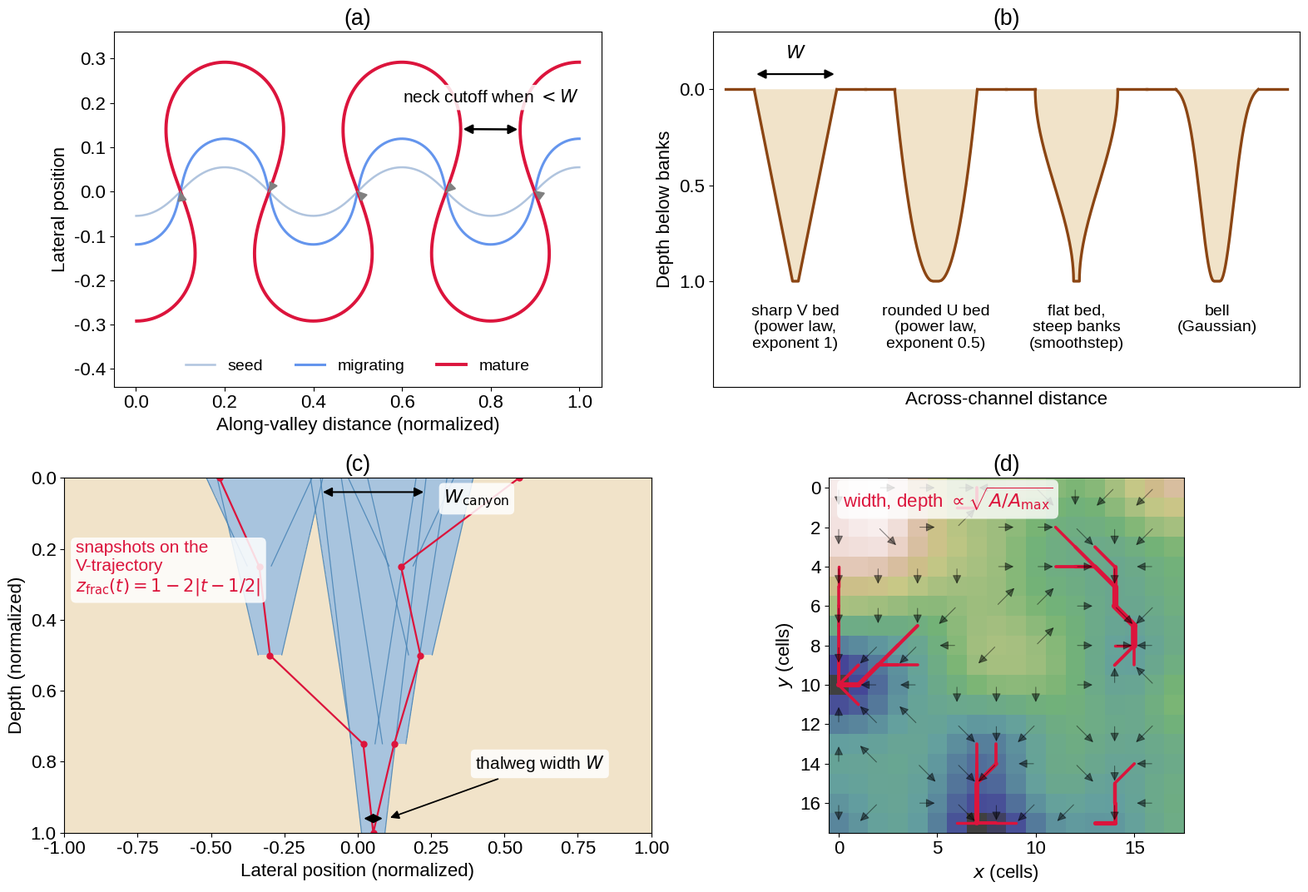

The script that saved this image: (Note: this script raises an exception after producing the figure.)
#
# Schematics of the geomorphological generators (2 x 2):
# (a) meander migration: sine-generated centerlines of increasing
#     maturity, curvature-driven migration, and neck cutoff;
# (b) channel cross-section profiles: the four W_shape options
#     (sharp V, rounded U, flat floor, Gaussian bell);
# (c) meandering canyon: centerline snapshots stacked at depth levels
#     along a V-shaped incision trajectory, aperture widening from the
#     thalweg width W to the canyon-mouth width W_canyon;
# (d) drainage: D8 steepest-descent flow on synthetic terrain, channel
#     network selected by flow accumulation, Hack-scaling widths.
#
import numpy as np
import matplotlib.pyplot as plt
import matplotlib as mpl
from scipy.ndimage import gaussian_filter

# Arial for both text and math, with TrueType embedding for the PDF
mpl.rcParams.update({'font.size': 16,
                     'font.family': 'sans-serif',
                     'font.sans-serif': ['Arial', 'Liberation Sans',
                                         'DejaVu Sans'],
                     'mathtext.fontset': 'custom',
                     'mathtext.rm': 'Arial',
                     'mathtext.it': 'Arial:italic',
                     'mathtext.bf': 'Arial:bold',
                     'mathtext.cal': 'Arial',
                     'mathtext.default': 'it',
                     'pdf.fonttype': 42,
                     'ps.fonttype': 42})

fig, axes = plt.subplots(2, 2, figsize=(16, 11))

# ------------------------------------------------- (a) meander migration
ax = axes[0, 0]
ns = 2000
s = np.linspace(0, 1, ns)
nwav = 2.5

def sine_generated(omega_deg):
    th = np.deg2rad(omega_deg)*np.sin(2*np.pi*nwav*s)
    x = np.cumsum(np.cos(th))/ns
    y = np.cumsum(np.sin(th))/ns
    # uniform scaling (shape-preserving) so every stage spans [0, 1] in x
    f = 1.0/x[-1]
    return f*x, f*(y - y.mean())

stages = [(45, 'lightsteelblue', 1.8, 'seed'),
          (78, 'cornflowerblue', 2.2, 'migrating'),
          (110, 'crimson', 2.8, 'mature')]
curves = []
for w, c, lw, lab in stages:
    x, y = sine_generated(w)
    curves.append((x, y))
    ax.plot(x, y, color=c, lw=lw, label=lab)

# migration arrows from mid stage toward mature stage at bend apexes
x1, y1 = curves[1]
x2, y2 = curves[2]
for frac in [0.1, 0.3, 0.5, 0.7, 0.9]:
    i = int(frac*ns)
    ax.annotate('', xy=(x2[i], y2[i]), xytext=(x1[i], y1[i]),
                arrowprops=dict(arrowstyle='-|>', color='gray', lw=1.5))

# neck cutoff annotation on the mature stage: closest inter-limb points
xm, ym = curves[2]
pts = np.column_stack([xm, ym])
best = (1e9, 0, 0)
for i in range(0, ns - 400, 10):
    j0 = i + 350
    d = np.hypot(pts[j0:, 0] - pts[i, 0], pts[j0:, 1] - pts[i, 1])
    k = np.argmin(d)
    if d[k] < best[0]:
        best = (d[k], i, j0 + k)
_, i, j = best
ax.annotate('', xy=(xm[j], ym[j]), xytext=(xm[i], ym[i]),
            arrowprops=dict(arrowstyle='<|-|>', color='black', lw=1.8))
ax.text(0.5*(xm[i] + xm[j]), max(ym[i], ym[j]) + 0.06,
        'neck cutoff when $< W$', fontsize=15, ha='center',
        bbox=dict(facecolor='white', alpha=0.85, edgecolor='none',
                  boxstyle='round,pad=0.25'))

# horizontal legend placed in a clear band below the centerlines
ax.legend(loc='lower center', ncol=3, fontsize=14, frameon=False,
          handlelength=1.8, columnspacing=2.0, borderaxespad=0.4)
ax.set_xlabel('Along-valley distance (normalized)')
ax.set_ylabel('Lateral position')
ax.set_title('(a)')
ax.set_aspect('equal')
ax.set_ylim(-0.44, 0.36)

# ----------------------------------- (b) channel cross-section profiles
ax = axes[0, 1]
t = np.linspace(0, 1, 300)                          # 0 = floor, 1 = banks
Wb = 0.07                                           # floor width fraction

def prof_power(e):
    return t**e

def prof_smoothstep():
    return 3*t**2 - 2*t**3

def prof_bell(sig=0.5):
    e0 = np.exp(-1.0/sig**2)
    return sig*np.sqrt(-np.log((1 - t)*(1 - e0) + e0))

profiles = [(prof_power(1.0), 'sharp V bed\n(power law,\nexponent 1)'),
            (prof_power(0.5), 'rounded U bed\n(power law,\nexponent 0.5)'),
            (prof_smoothstep(), 'flat bed,\nsteep banks\n(smoothstep)'),
            (prof_bell()/prof_bell()[-1], 'bell\n(Gaussian)')]

for k, (f, lab) in enumerate(profiles):
    xc = 1.7*k
    half = 0.5*(Wb + (1 - Wb)*f)
    xs = np.concatenate([xc - half[::-1], xc + half])
    ys = np.concatenate([(1 - t)[::-1], 1 - t])
    ax.plot(xs, ys, color='saddlebrown', lw=2.4)
    ax.fill_between(xs, ys, 0.0, color='#f1e3c9', zorder=0)
    ax.plot([xc - 0.85, xc - half[-1]], [0, 0], color='saddlebrown', lw=2.4)
    ax.plot([xc + half[-1], xc + 0.85], [0, 0], color='saddlebrown', lw=2.4)
    ax.text(xc, 1.12, lab, fontsize=14, ha='center', va='top')

ax.annotate('', xy=(0.5, -0.08), xytext=(-0.5, -0.08),
            arrowprops=dict(arrowstyle='<|-|>', color='black', lw=1.6))
ax.text(0, -0.14, '$W$', fontsize=16, ha='center', va='bottom')
ax.set_ylim(1.55, -0.3)
ax.set_xlim(-1.0, 1.7*3 + 1.0)
ax.set_xticks([])
ax.set_xlabel('Across-channel distance')
ax.set_ylabel('Depth below banks')
ax.set_title('(b)')
ax.set_yticks([0, 0.5, 1.0])

# ------------------------------------- (c) canyon: stacked snapshots on V
ax = axes[1, 0]
rng = np.random.default_rng(3)
K = 9
tt = np.linspace(0, 1, K)
zfrac = 1 - 2*np.abs(tt - 0.5)                     # V-trajectory
walk = np.cumsum(rng.normal(0, 0.3, K))
walk -= walk.mean()
walk *= 0.55/max(1e-9, np.max(np.abs(walk)))
W, Wc = 0.08, 0.36

ny, nz = 700, 400
yy = np.linspace(-1, 1, ny)
zz = np.linspace(0, 1, nz)                          # depth, 0 = surface
eroded = np.zeros((nz, ny), dtype=bool)
outlines = []
for tk, zf, c0 in zip(tt, zfrac, walk):
    zi = zf                                         # incision depth of snapshot
    if zi < 0.06:
        continue
    # aperture widens from W at the incision depth to Wc at the surface
    half = 0.5*(W + (Wc - W)*(1 - zz/zi).clip(0, 1))
    m = (np.abs(yy[None, :] - c0) <= half[:, None]) & (zz[:, None] <= zi)
    eroded |= m
    outlines.append((c0, zi, half))

ax.imshow(np.where(eroded, 1.0, 0.0), extent=(-1, 1, 1, 0), aspect='auto',
          cmap=mpl.colors.ListedColormap(['#f1e3c9', '#a8c4de']),
          interpolation='nearest')
for c0, zi, half in outlines:
    zs = zz[zz <= zi]
    hs = half[:len(zs)]
    ax.plot(c0 - hs, zs, color='steelblue', lw=0.9, alpha=0.85)
    ax.plot(c0 + hs, zs, color='steelblue', lw=0.9, alpha=0.85)

imax = np.argmax(zfrac)
c_deep = walk[imax]
ax.annotate('', xy=(c_deep + 0.5*W, 0.96), xytext=(c_deep - 0.5*W, 0.96),
            arrowprops=dict(arrowstyle='<|-|>', color='black', lw=1.5))
ax.annotate('thalweg width $W$', xy=(c_deep + 0.5*W + 0.01, 0.96),
            xytext=(0.40, 0.82), fontsize=15,
            bbox=dict(facecolor='white', alpha=0.85, edgecolor='none',
                      boxstyle='round,pad=0.25'),
            arrowprops=dict(arrowstyle='-|>', color='black', lw=1.3))
ax.annotate('', xy=(c_deep + 0.5*Wc, 0.04), xytext=(c_deep - 0.5*Wc, 0.04),
            arrowprops=dict(arrowstyle='<|-|>', color='black', lw=1.5))
ax.text(c_deep + 0.5*Wc + 0.06, 0.07, '$W_{\\mathrm{canyon}}$', fontsize=16,
        bbox=dict(facecolor='white', alpha=0.85, edgecolor='none',
                  boxstyle='round,pad=0.25'))
ax.plot(walk, zfrac, 'o-', color='crimson', ms=5, lw=1.6)
ax.text(-0.96, 0.32, 'snapshots on the\nV-trajectory\n$z_{\\mathrm{frac}}(t) = 1 - 2|t - 1/2|$',
        fontsize=15, color='crimson',
        bbox=dict(facecolor='white', alpha=0.85, edgecolor='none',
                  boxstyle='round,pad=0.3'))
ax.set_xlabel('Lateral position (normalized)')
ax.set_ylabel('Depth (normalized)')
ax.set_title('(c)')
ax.set_xlim(-1, 1)
ax.set_ylim(1, 0)

# --------------------------------------------------- (d) drainage pipeline
ax = axes[1, 1]
n = 18
rng = np.random.default_rng(12)
dem = gaussian_filter(rng.normal(size=(n, n)), 1.8)
dem = (dem - dem.min())/(dem.max() - dem.min())
dem += 0.8*np.linspace(1, 0, n)[:, None]            # regional tilt (drain downward)

DX8 = [1, 1, 0, -1, -1, -1, 0, 1]
DY8 = [0, 1, 1, 1, 0, -1, -1, -1]
flow = -np.ones((n, n, 2), dtype=int)
for i in range(n):
    for j in range(n):
        best, bi, bj = 0.0, -1, -1
        for dx, dy in zip(DX8, DY8):
            i2, j2 = i + dy, j + dx
            if 0 <= i2 < n and 0 <= j2 < n:
                drop = (dem[i, j] - dem[i2, j2])/np.hypot(dx, dy)
                if drop > best:
                    best, bi, bj = drop, i2, j2
        flow[i, j] = (bi, bj)

acc = np.ones((n, n))
order = np.argsort(dem, axis=None)[::-1]
for k in order:
    i, j = divmod(k, n)
    bi, bj = flow[i, j]
    if bi >= 0:
        acc[bi, bj] += acc[i, j]

ax.imshow(dem, cmap='gist_earth', origin='upper', alpha=0.75,
          extent=(-0.5, n - 0.5, n - 0.5, -0.5))
for i in range(0, n, 2):
    for j in range(0, n, 2):
        bi, bj = flow[i, j]
        if bi >= 0:
            ax.annotate('', xy=(bj, bi), xytext=(j, i),
                        arrowprops=dict(arrowstyle='-|>', color='k',
                                        lw=0.8, alpha=0.45))
thresh = np.quantile(acc, 0.86)
amax = acc.max()
for i in range(n):
    for j in range(n):
        if acc[i, j] >= thresh:
            bi, bj = flow[i, j]
            if bi >= 0:
                ax.plot([j, bj], [i, bi], color='crimson',
                        lw=1.0 + 5.5*np.sqrt(acc[i, j]/amax),
                        solid_capstyle='round')
ax.text(0.2, 1.0, 'width, depth $\\propto \\sqrt{A/A_{\\max}}$',
        fontsize=16, color='crimson',
        bbox=dict(facecolor='white', alpha=0.8, edgecolor='none',
                  boxstyle='round,pad=0.3'))
ax.set_xlabel('$x$ (cells)')
ax.set_ylabel('$y$ (cells)')
ax.set_title('(d)')
ax.set_xlim(-0.5, n - 0.5)
ax.set_ylim(n - 0.5, -0.5)

plt.tight_layout()
plt.savefig('../fig_geomorph_schematic.png', dpi=300, bbox_inches='tight')
print('saved fig_geomorph_schematic.png')
